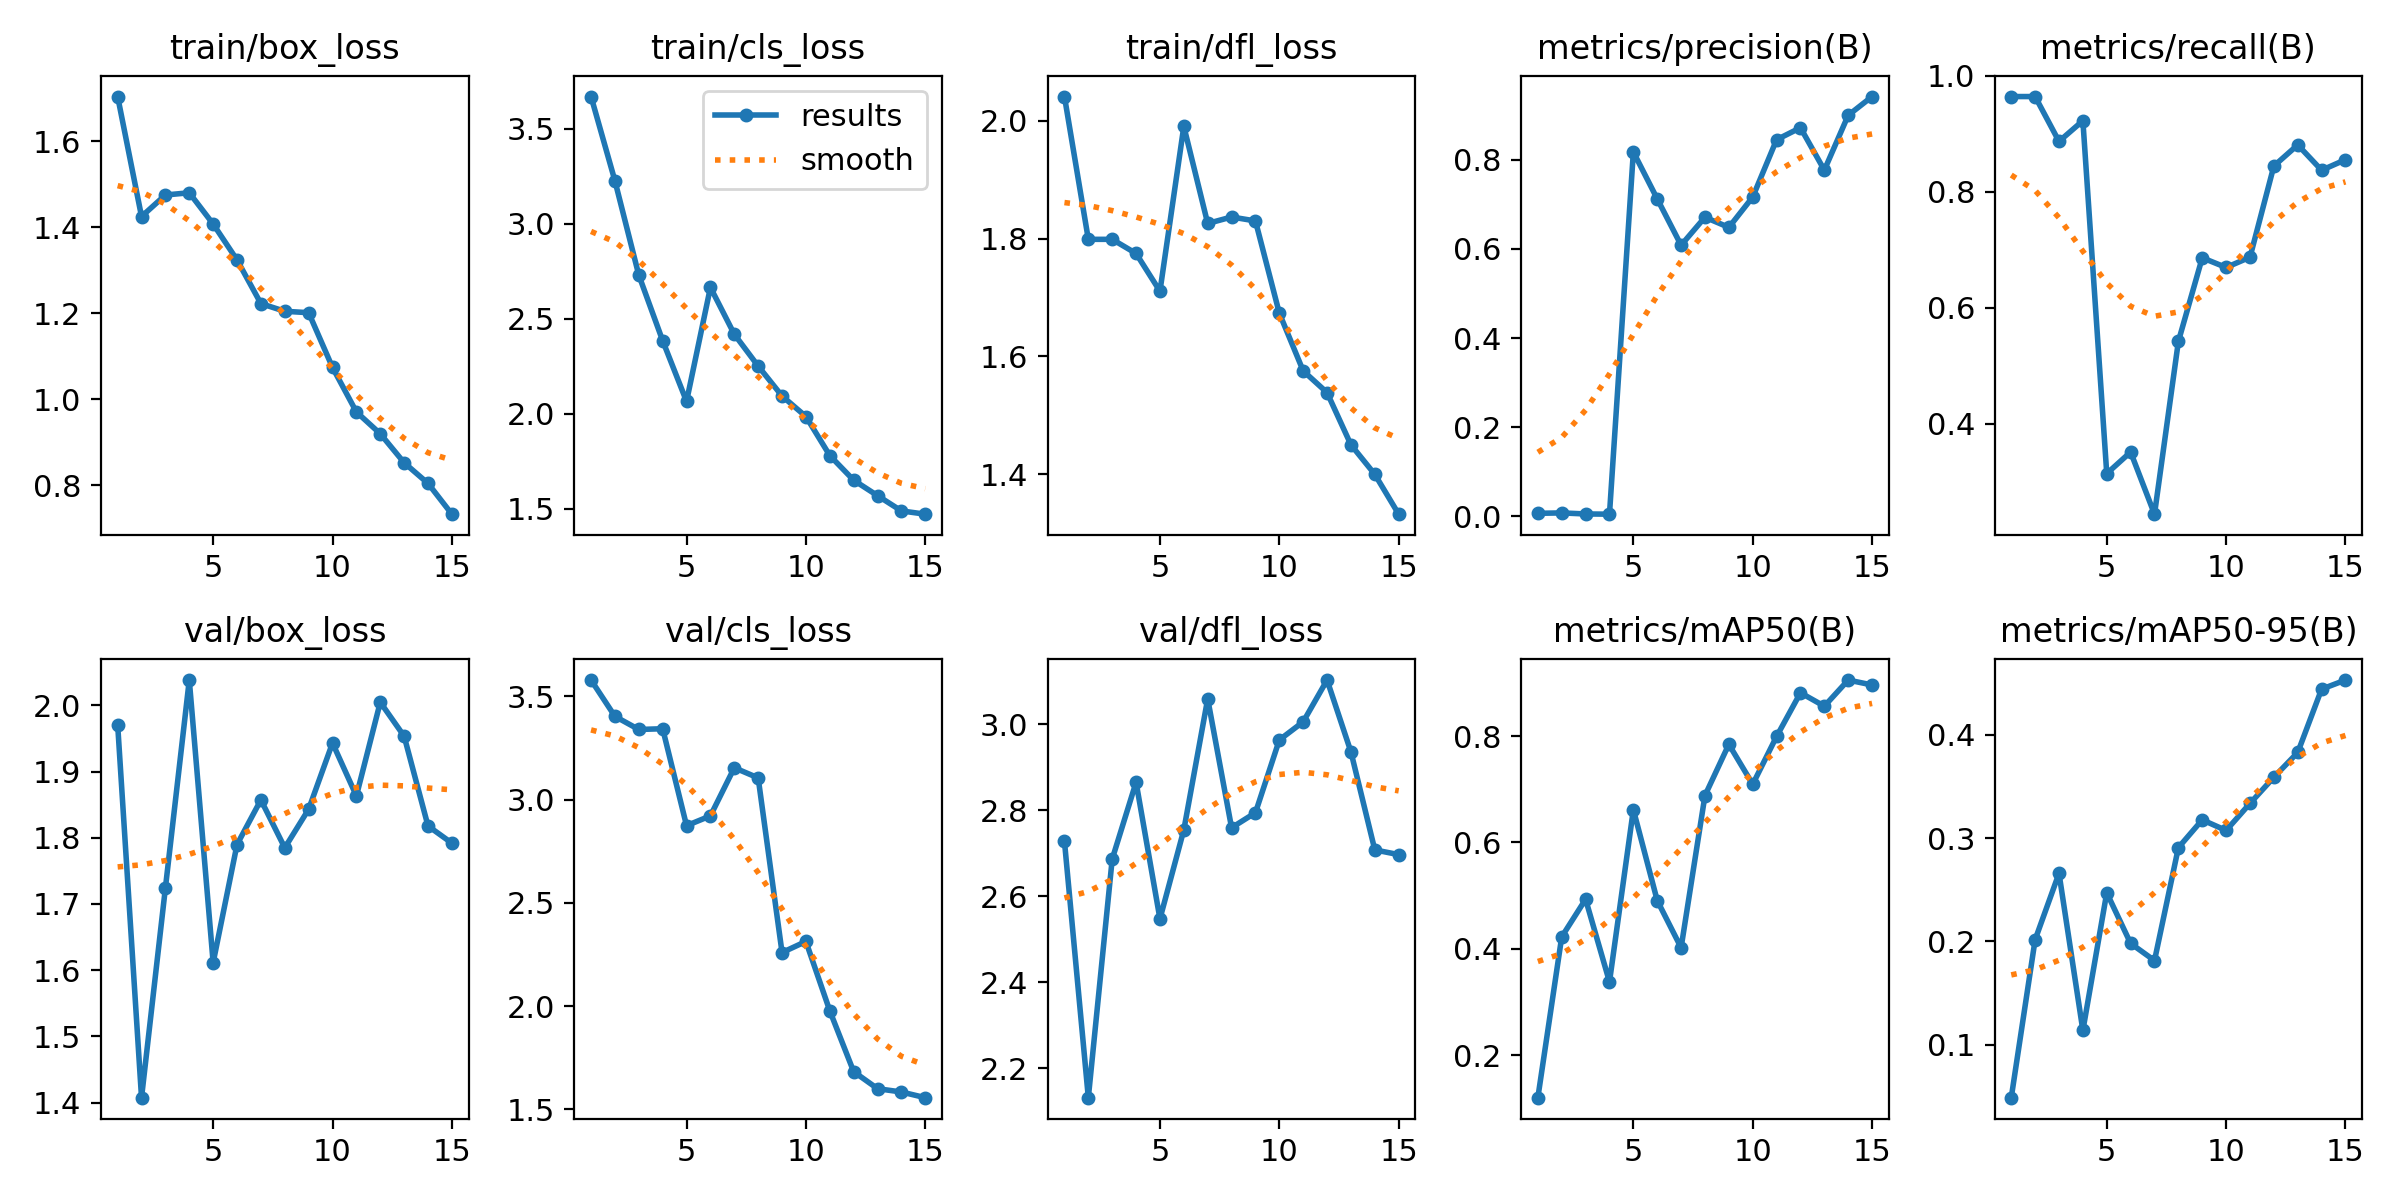

Source data for this figure (header and first rows):
epoch, time, train/box_loss, train/cls_loss, train/dfl_loss, metrics/precision(B), metrics/recall(B), metrics/mAP50(B), metrics/mAP50-95(B), val/box_loss, val/cls_loss, val/dfl_loss, lr/pg0, lr/pg1, lr/pg2
1, 7.34, 1.704, 3.668, 2.041, 0.00631, 0.9643, 0.1203, 0.04869, 1.971, 3.58, 2.727, 0.0001875, 0.0001875, 0.0001875
2, 13.52, 1.425, 3.225, 1.799, 0.00724, 0.9643, 0.4227, 0.2016, 1.407, 3.404, 2.131, 0.0003619, 0.0003619, 0.0003619
3, 18.16, 1.475, 2.729, 1.799, 0.00488, 0.8869, 0.4933, 0.2659, 1.724, 3.34, 2.686, 0.00051, 0.00051, 0.00051
4, 23.12, 1.48, 2.384, 1.775, 0.0044, 0.9226, 0.338, 0.1138, 2.038, 3.344, 2.865, 0.0006316, 0.0006316, 0.0006316
5, 28.59, 1.407, 2.065, 1.711, 0.8178, 0.314, 0.6616, 0.2471, 1.611, 2.874, 2.547, 0.0007268, 0.0007268, 0.0007268
6, 34.47, 1.324, 2.665, 1.99, 0.7125, 0.3512, 0.4909, 0.1981, 1.79, 2.922, 2.754, 0.0007956, 0.0007956, 0.0007956
7, 40.26, 1.222, 2.418, 1.826, 0.6084, 0.244, 0.4022, 0.1814, 1.857, 3.155, 3.059, 0.000755, 0.000755, 0.000755
8, 44.56, 1.204, 2.251, 1.836, 0.6713, 0.5419, 0.6883, 0.2907, 1.785, 3.105, 2.759, 0.0006725, 0.0006725, 0.0006725
9, 48.91, 1.201, 2.093, 1.83, 0.6484, 0.6862, 0.7845, 0.3177, 1.843, 2.259, 2.794, 0.00059, 0.00059, 0.00059
10, 55.61, 1.074, 1.985, 1.673, 0.7165, 0.6695, 0.7094, 0.3074, 1.943, 2.313, 2.963, 0.0005075, 0.0005075, 0.0005075
11, 59.99, 0.9702, 1.78, 1.576, 0.8453, 0.6872, 0.7993, 0.3336, 1.863, 1.977, 3.005, 0.000425, 0.000425, 0.000425
12, 64.2, 0.9195, 1.65, 1.539, 0.8723, 0.8445, 0.8814, 0.3589, 2.005, 1.682, 3.102, 0.0003425, 0.0003425, 0.0003425
13, 69.97, 0.8521, 1.569, 1.45, 0.777, 0.881, 0.8562, 0.3829, 1.953, 1.6, 2.935, 0.00026, 0.00026, 0.00026
14, 74.15, 0.8041, 1.489, 1.4, 0.9002, 0.8372, 0.9053, 0.4442, 1.818, 1.584, 2.707, 0.0001775, 0.0001775, 0.0001775
15, 78.43, 0.7324, 1.472, 1.333, 0.9422, 0.8554, 0.8961, 0.453, 1.792, 1.556, 2.696, 9.5e-05, 9.5e-05, 9.5e-05
